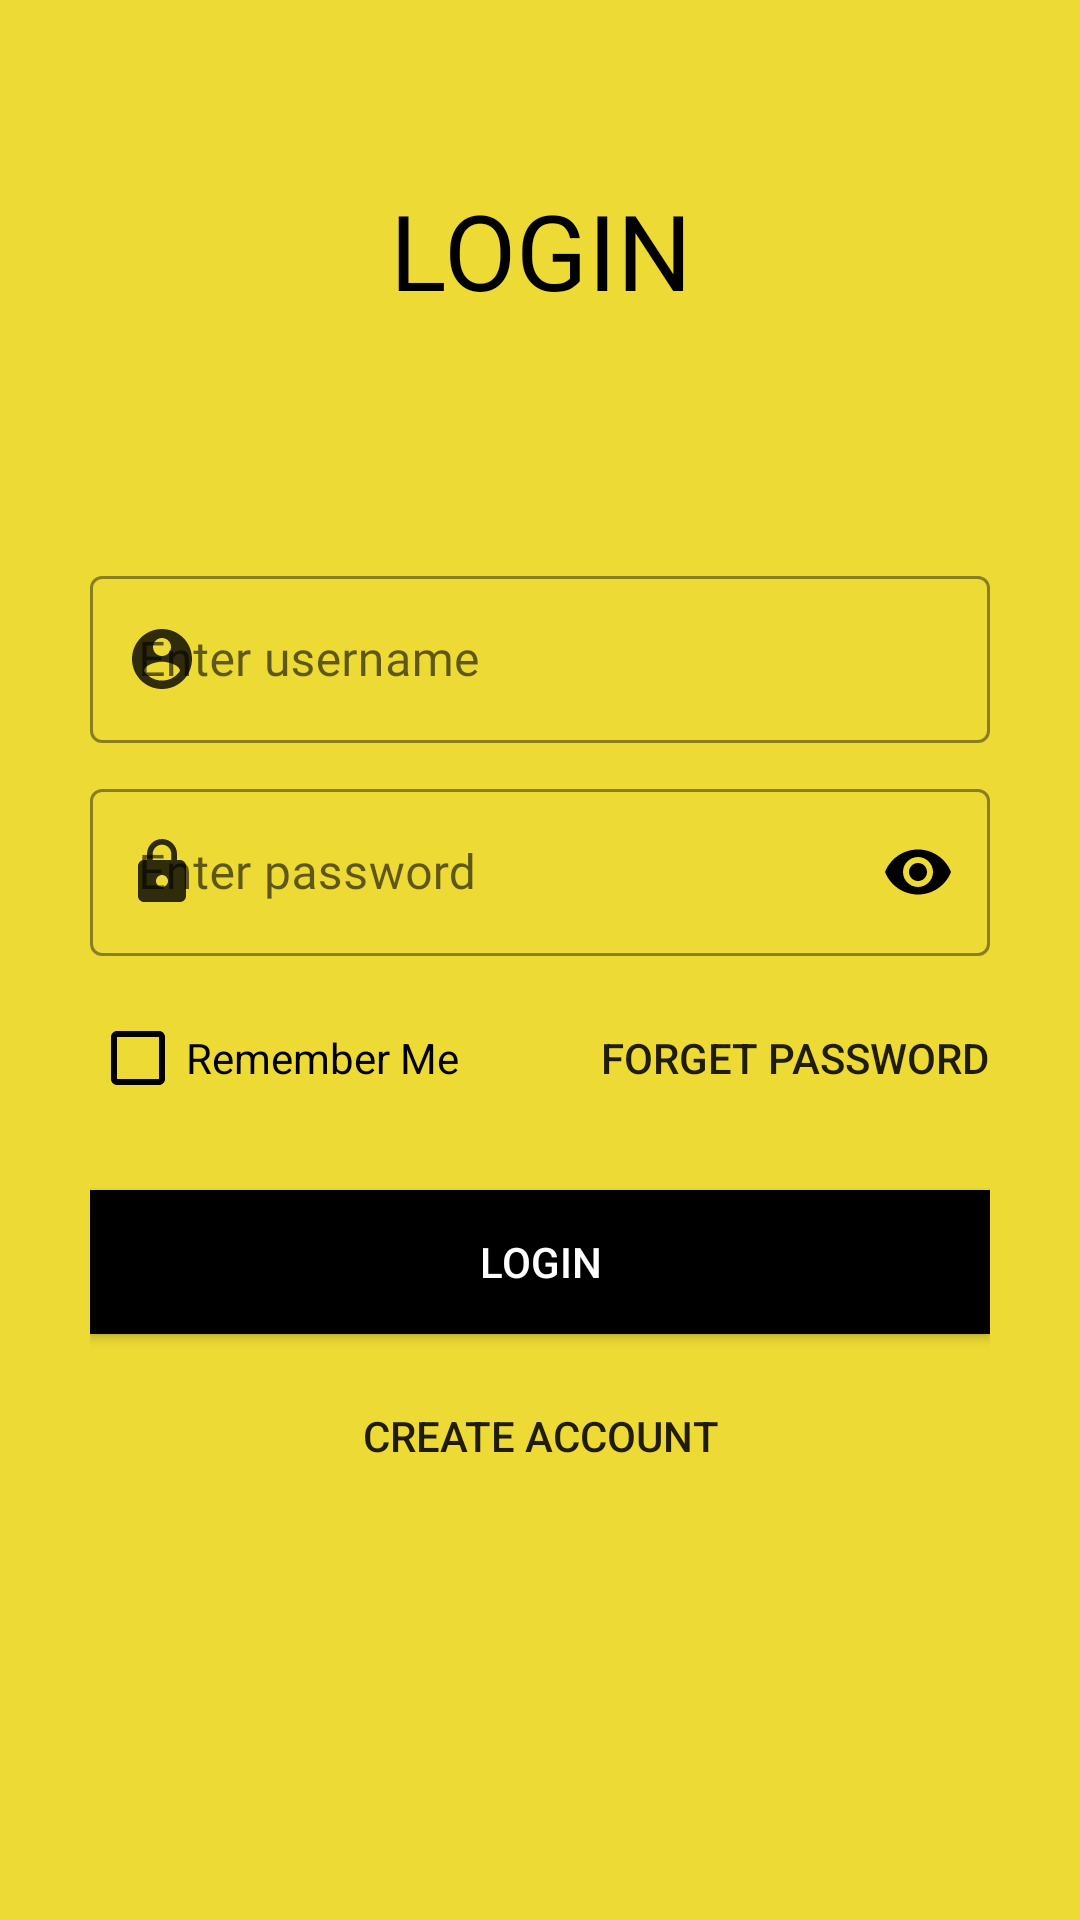

Reconstruct the res/layout file that produces this screen, plus the resources it refers to.
<!-- AndroidManifest.xml: application theme Theme.MyProject -->
<!-- res/layout/activity_login.xml -->
<?xml version="1.0" encoding="utf-8"?>
<ScrollView xmlns:android="http://schemas.android.com/apk/res/android"
    xmlns:app="http://schemas.android.com/apk/res-auto"
    xmlns:tools="http://schemas.android.com/tools"
    android:layout_width="match_parent"
    android:layout_height="match_parent"
    android:background="@color/light_yellow"
    android:padding="30dp"
    tools:context=".Common.Login">

    <LinearLayout
        android:layout_width="match_parent"
        android:layout_height="wrap_content"
        android:orientation="vertical">

        <TextView
            android:layout_width="match_parent"
            android:layout_height="wrap_content"
            android:layout_marginTop="30dp"
            android:fontFamily="@font/muli_black"
            android:text="@string/login"
            android:textAlignment="center"
            android:textAllCaps="true"
            android:textColor="@color/black"
            android:textSize="35sp" />

        <LinearLayout
            android:layout_width="match_parent"
            android:layout_height="wrap_content"
            android:layout_marginTop="80dp"
            android:orientation="vertical">

            <com.google.android.material.textfield.TextInputLayout
                style="@style/Widget.MaterialComponents.TextInputLayout.OutlinedBox"
                android:layout_width="match_parent"
                android:layout_height="wrap_content"
                android:hint="@string/username"
                app:boxStrokeColor="@color/black"
                app:boxStrokeWidthFocused="2dp"
                app:endIconMode="clear_text"
                app:endIconTint="@color/black"
                app:hintTextColor="@color/black"
                app:startIconDrawable="@drawable/ic_username"
                app:startIconTint="@color/black">

                <com.google.android.material.textfield.TextInputEditText
                    android:id="@+id/user_name"
                    android:layout_width="match_parent"
                    android:layout_height="match_parent"
                    android:fontFamily="@font/muli_semibold"
                    android:inputType="text"
                    android:textColor="@color/black" />
            </com.google.android.material.textfield.TextInputLayout>

            <com.google.android.material.textfield.TextInputLayout
                android:layout_marginTop="10dp"
                style="@style/Widget.MaterialComponents.TextInputLayout.OutlinedBox"
                android:layout_width="match_parent"
                android:layout_height="wrap_content"
                android:hint="@string/password"
                app:boxStrokeColor="@color/black"
                app:boxStrokeWidthFocused="2dp"
                app:endIconMode="password_toggle"
                app:endIconTint="@color/black"
                app:hintTextColor="@color/black"
                app:startIconDrawable="@drawable/ic_password"
                app:startIconTint="@color/black">

                <com.google.android.material.textfield.TextInputEditText
                    android:id="@+id/password"
                    android:layout_width="match_parent"
                    android:layout_height="match_parent"
                    android:fontFamily="@font/muli_semibold"
                    android:inputType="textPassword"
                    android:textColor="@color/black" />
            </com.google.android.material.textfield.TextInputLayout>

            <RelativeLayout
                android:layout_width="match_parent"
                android:layout_height="wrap_content"
                android:layout_marginTop="10dp">

                <CheckBox
                    style="@style/Widget.AppCompat.CompoundButton.CheckBox"
                    android:layout_width="wrap_content"
                    android:layout_height="wrap_content"
                    android:layout_centerVertical="true"
                    android:buttonTint="@color/black"
                    android:text="@string/remember_me"
                    android:textColor="@color/black" />

                <Button
                    android:layout_width="wrap_content"
                    android:layout_height="wrap_content"
                    android:layout_alignParentEnd="true"
                    android:layout_alignParentRight="true"
                    android:background="#00000000"
                    android:text="@string/foget_password" />

            </RelativeLayout>

            <Button
                android:id="@+id/login"
                android:layout_width="match_parent"
                android:layout_height="wrap_content"
                android:layout_marginTop="20dp"
                android:background="@color/black"
                android:text="@string/login"
                android:textColor="@color/white" />

            <Button
                android:id="@+id/create_account"
                android:layout_width="wrap_content"
                android:layout_height="wrap_content"
                android:layout_gravity="center"
                android:layout_marginTop="10dp"
                android:background="#00000000"
                android:text="@string/create_account" />


        </LinearLayout>

    </LinearLayout>

</ScrollView>
<!-- resources referenced by this layout -->
<resources>
  <color name="black">#FF000000</color>
  <color name="light_yellow">#FFEDDA35</color>
  <color name="white">#FFFFFFFF</color>
  <!-- drawable ic_password (drawable-anydpi) -->
  <vector xmlns:android="http://schemas.android.com/apk/res/android"
      android:width="24dp"
      android:height="24dp"
      android:viewportWidth="24"
      android:viewportHeight="24"
      android:tint="#010101"
      android:alpha="0.8">
    <path
        android:fillColor="@android:color/white"
        android:pathData="M18,8h-1L17,6c0,-2.76 -2.24,-5 -5,-5S7,3.24 7,6v2L6,8c-1.1,0 -2,0.9 -2,2v10c0,1.1 0.9,2 2,2h12c1.1,0 2,-0.9 2,-2L20,10c0,-1.1 -0.9,-2 -2,-2zM12,17c-1.1,0 -2,-0.9 -2,-2s0.9,-2 2,-2 2,0.9 2,2 -0.9,2 -2,2zM15.1,8L8.9,8L8.9,6c0,-1.71 1.39,-3.1 3.1,-3.1 1.71,0 3.1,1.39 3.1,3.1v2z"/>
  </vector>
  <!-- drawable ic_username (drawable-anydpi) -->
  <vector xmlns:android="http://schemas.android.com/apk/res/android"
      android:width="24dp"
      android:height="24dp"
      android:viewportWidth="24"
      android:viewportHeight="24"
      android:tint="#010101"
      android:alpha="0.8">
    <path
        android:fillColor="@android:color/white"
        android:pathData="M12,2C6.48,2 2,6.48 2,12s4.48,10 10,10 10,-4.48 10,-10S17.52,2 12,2zM12,5c1.66,0 3,1.34 3,3s-1.34,3 -3,3 -3,-1.34 -3,-3 1.34,-3 3,-3zM12,19.2c-2.5,0 -4.71,-1.28 -6,-3.22 0.03,-1.99 4,-3.08 6,-3.08 1.99,0 5.97,1.09 6,3.08 -1.29,1.94 -3.5,3.22 -6,3.22z"/>
  </vector>
  <string name="create_account">Create Account</string>
  <string name="foget_password">Forget password</string>
  <string name="login">LOGIN</string>
  <string name="password">Enter password</string>
  <string name="remember_me">Remember Me</string>
  <string name="username">Enter username</string>
  <style name="Theme.MyProject" parent="Theme.MaterialComponents.DayNight.NoActionBar.Bridge">
          
          <item name="colorPrimary">@color/purple_500</item>
          <item name="colorPrimaryVariant">@color/purple_700</item>
          <item name="colorOnPrimary">@color/white</item>
          
          <item name="colorSecondary">@color/teal_200</item>
          <item name="colorSecondaryVariant">@color/teal_700</item>
          <item name="colorOnSecondary">@color/black</item>
          
          <item name="android:statusBarColor" tools:targetApi="l">?attr/colorPrimaryVariant</item>
          
          <item name="android:windowAnimationStyle">@style/animation</item>
      </style>
  <color name="purple_500">#FF6200EE</color>
  <color name="purple_700">#FF3700B3</color>
  <color name="teal_200">#FF03DAC5</color>
  <color name="teal_700">#FF018786</color>
  <style name="animation">
          <item name="android:windowEnterAnimation">@android:anim/fade_in</item>
          <item name="android:windowExitAnimation">@android:anim/fade_out</item>
      </style>
</resources>
